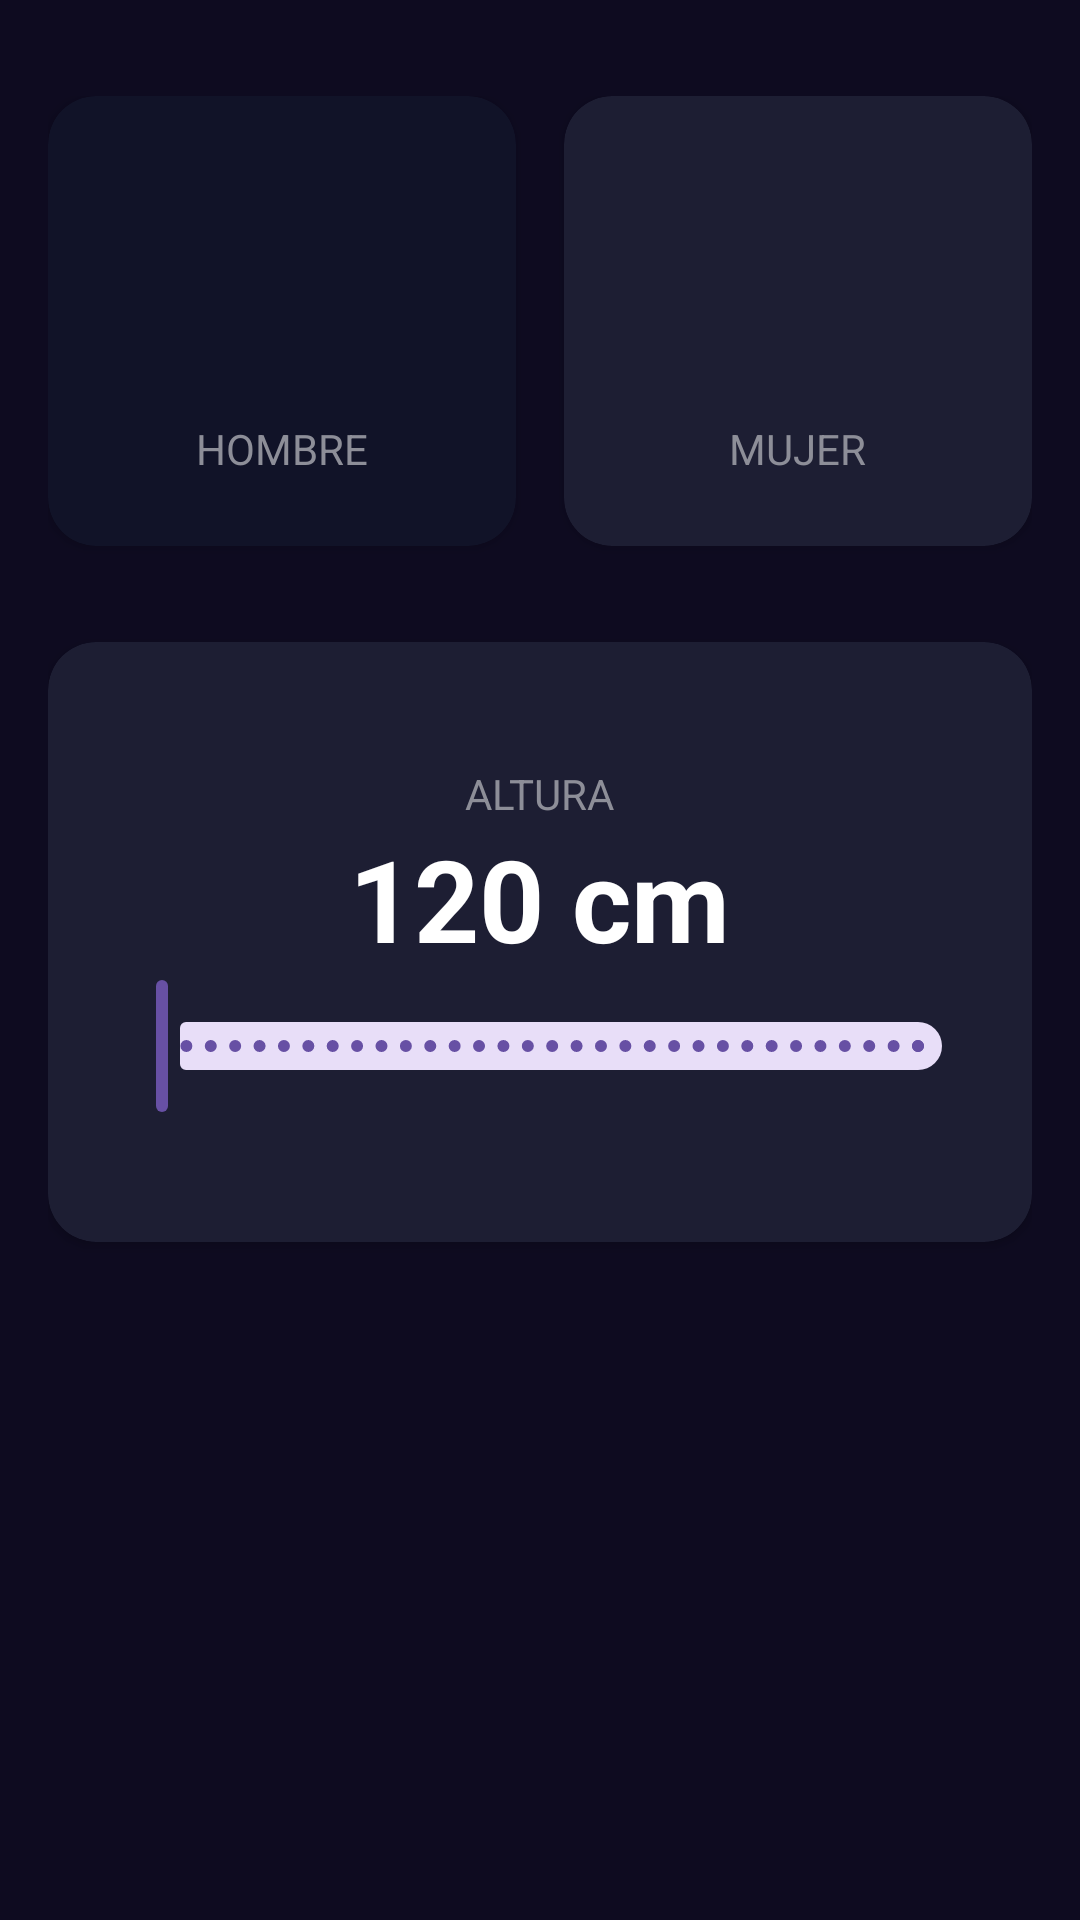

Android layout source for this screen:
<!-- AndroidManifest.xml: application theme Theme.IMC_App -->
<!-- res/layout/activity_imccalculatoractivity.xml -->
<?xml version="1.0" encoding="utf-8"?>
<androidx.constraintlayout.widget.ConstraintLayout xmlns:android="http://schemas.android.com/apk/res/android"
    xmlns:app="http://schemas.android.com/apk/res-auto"
    xmlns:tools="http://schemas.android.com/tools"
    android:layout_width="match_parent"
    android:layout_height="match_parent"
    tools:context=".ImcCalculatorActivity"
    android:paddingHorizontal="16dp"
    android:paddingVertical="32dp"
    android:background="@color/bg_app">

    <androidx.cardview.widget.CardView
        android:id="@+id/viewMale"
        android:layout_width="0dp"
        android:layout_height="150dp"
        android:layout_marginEnd="16dp"
        app:cardBackgroundColor="@color/bg_comp_sel"
        app:layout_constraintEnd_toStartOf="@id/viewFemale"
        app:layout_constraintStart_toStartOf="parent"
        app:layout_constraintTop_toTopOf="parent"
        app:cardCornerRadius="16dp">

        <androidx.appcompat.widget.LinearLayoutCompat
            android:layout_width="match_parent"
            android:layout_height="match_parent"
            android:orientation="vertical"
            android:gravity = "center">

            <ImageView

                android:layout_width="75dp"
                android:layout_height="75dp"
                android:src="@drawable/ic_male"
                app:tint="@color/white">

            </ImageView>

            <TextView

                android:layout_width="wrap_content"
                android:layout_height="wrap_content"
                android:layout_marginTop="10dp"
                android:text="@string/male"
                android:textAllCaps="true"
                android:textColor="@color/title_text">

            </TextView>

        </androidx.appcompat.widget.LinearLayoutCompat>


    </androidx.cardview.widget.CardView>


<androidx.cardview.widget.CardView
    android:id="@+id/viewFemale"
    android:layout_width="0dp"
    android:layout_height="150dp"
    app:layout_constraintTop_toTopOf="parent"
    app:layout_constraintEnd_toEndOf="parent"
    app:layout_constraintStart_toEndOf="@+id/viewMale"
    app:cardBackgroundColor="@color/bg_comp"
    app:cardCornerRadius="16dp">

    <androidx.appcompat.widget.LinearLayoutCompat
        android:layout_width="match_parent"
        android:layout_height="match_parent"
        android:orientation="vertical"
        android:gravity = "center"
        >
        <ImageView
            android:layout_width="75dp"
            android:layout_height="75dp"
            android:src="@drawable/ic_female"
            app:tint="@color/white"
            >

        </ImageView>
        <TextView
            android:layout_width="wrap_content"
            android:layout_height="wrap_content"
            android:layout_marginTop="10dp"
            android:text="@string/female"
            android:textAllCaps="true"
            android:textColor="@color/title_text"
            >

        </TextView>




    </androidx.appcompat.widget.LinearLayoutCompat>




</androidx.cardview.widget.CardView>


    <androidx.cardview.widget.CardView
        android:id="@+id/viewAltura"
        android:layout_width="0dp"
        android:layout_height="200dp"
        android:layout_marginTop="32dp"
        app:cardBackgroundColor="@color/bg_comp"
        app:cardCornerRadius="16dp"
        app:layout_constraintEnd_toEndOf="parent"
        app:layout_constraintStart_toStartOf="parent"
        app:layout_constraintTop_toBottomOf="@id/viewMale">

        <androidx.appcompat.widget.LinearLayoutCompat
            android:layout_width="match_parent"
            android:layout_height="match_parent"
            android:layout_margin="16dp"
            android:gravity="center"
            android:orientation="vertical">

            <TextView

                android:layout_width="wrap_content"
                android:layout_height="wrap_content"
                android:text="Altura"
                android:textAllCaps="true"
                android:textColor="@color/title_text">

            </TextView>

            <TextView
                android:id="@+id/tvHeight"
                android:layout_width="wrap_content"
                android:layout_height="wrap_content"
                android:text="120 cm"
                android:textColor="@color/white"
                android:textSize="38sp"
                android:textStyle="bold">

            </TextView>

            <com.google.android.material.slider.RangeSlider
                android:id="@+id/rsHeight"
                android:layout_width="match_parent"
                android:layout_height="wrap_content"
                android:contentDescription="height"
                android:stepSize="1"
                android:valueFrom="120"
                android:valueTo="200">

            </com.google.android.material.slider.RangeSlider>


        </androidx.appcompat.widget.LinearLayoutCompat>


    </androidx.cardview.widget.CardView>












    

</androidx.constraintlayout.widget.ConstraintLayout>
<!-- resources referenced by this layout -->
<resources>
  <color name="bg_app">#0E0B20</color>
  <color name="bg_comp">#1D1E33</color>
  <color name="bg_comp_sel">#FF111328</color>
  <color name="title_text">#FF8D8E98</color>
  <color name="white">#FFFFFFFF</color>
  <string name="female">Mujer</string>
  <string name="male">Hombre</string>
  <style name="Theme.IMC_App" parent="Base.Theme.IMC_App" />
  <style name="Base.Theme.IMC_App" parent="Theme.Material3.DayNight.NoActionBar">
          
          
      </style>
</resources>
